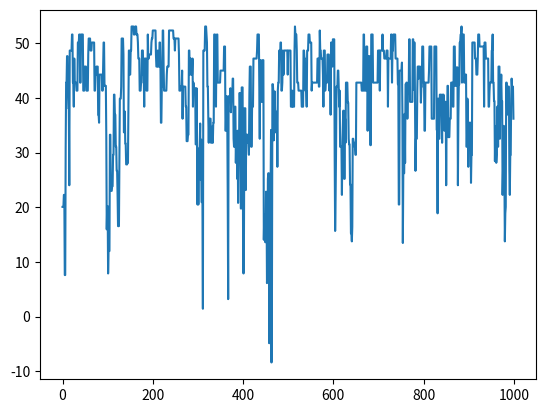

Write the Python code that produced this figure.
import numpy as np
import matplotlib.pyplot as plt

# Setup inicial
low_bound = 1  # Limite inferior
high_bound = 12  # Limite superior
exp = np.arange(4)  # Exponente de 0 até 4 (4 bits de precisão)
quantization = (high_bound - low_bound) / (2 ** 4 - 1)  # quantização
fc = lambda x, exp: np.sum(x * 2 ** exp) * quantization + low_bound  # decoficação
fy = lambda x1, x2, x3, x4: 5 * fc(x1, exp) - 3 * fc(x2, exp) * fc(x3, exp) \
                            + fc(x3, exp) - 2 * fc(x4, exp)  # função objetiva
#Matteus Vargas: o fy é o cara que preciso ficar modificando. Só preciso entender melhor os detalhes aqui

s0 = np.random.randint(2, size=16) #Matteus Vargas: deixei a população inicial aleatória. Vou trocar isso para entrada do usuário
print(f'População inicial (random) {s0}')
# s0 = np.array([0, 1, 1, 0,
#              1, 1, 0, 0,
#             1, 0, 1, 1,
#            0, 0, 0, 1])  # Estado inicial

M = 1000  # Numero de geração #Matteus Vargas: quero deixar esse valor aberto, só preciso achar uma forma de parada
          # Stéfani: Talvez possamos fazer uma condição de parada onde avaliamos a porcentagem da melhora do resultado com relação aos anteriores.
          #          Se for um valor abaixo de uma porcentagem que iremos definir, daí paramos.

score = []  # melhor resultado da função objetiva
score_fit = []  # Armazena o melhor da geração


def cromo(s0):
    """ Separa cromossomo em 4 partes"""
    vet = []
    vet.append(s0[0:4])
    vet.append(s0[4:8])
    vet.append(s0[8:12])
    vet.append(s0[12:])
    return vet

#Matteus Vargas: vou arrumar uma maneira de particionar as operações de GA em defs e colocar em outro arquivo. Deixar esse só para elaborar a função em si

for i in range(M):
    cromosome = []  # Guarda os cromossomos com crossover
    fit = []  # Guarda saída da função objetiva
    variables = []  # Guarda a saída de cada variável

    for j in range(len(s0) // 2 + 1):  # Rotaciona até dar uma volta completa
        v = cromo(s0)  # quebra em quatro partes
        temp_max = fy(v[0], v[1], v[2], v[3])  # Retorna a função objetiva
        fit.append(temp_max)  # guarda função objetiva
        cromosome.append(s0)  # guarda o cromossomo
        variables.append([fc(v[0], exp), fc(v[1], exp),
                          fc(v[2], exp), fc(v[3], exp)])  # Guarda variáveis
        if (np.min(temp_max) < 0) | (np.median(fit) == np.max(fit)):
            # mutação se função obj negativa resultado repetido
            pos = np.random.randint(4)  # Escolhe uma das 4 variáveis
            np.random.shuffle(v[pos])  # Embaralha os bits de umas da variável
        s0 = list(v[0]) + list(v[1]) + list(v[2]) + list(v[3])  # junta partes
        s0 = np.roll(s0, -2)  # Faz crossover

    nextGen = np.argmax(fit)  # Pega o melhor resultado para próxima geração
    score.append(np.max(fit))  # Armazena a melhor função obj
    score_fit.append(cromosome[nextGen])  # Armazena o melhor cromossomo

    if np.median(fit) == np.max(fit):
        # Se o resultado do melhor cromossomo repetir ele escolhe um aleatório
        # Stéfani: em vez de usar um aleatório, não é possível escolher o segundo melhor? Faz sentido?
        
        # Faz mutação em uma das posições do cromossomo
        s0 = cromosome[np.random.randint(len(fit))]  # sorteia novo cromossomo
        mutate = np.random.randint(len(s0))  # Escolhe uma posição para mutação
        s0[mutate] = 1 if s0[mutate] == 0 else 0  # Troca conteúdo
    else:
        s0 = cromosome[nextGen]

best = score_fit[np.argmax(score)]
best_varb = cromo(best)
best_value = fy(best_varb[0], best_varb[1], best_varb[2], best_varb[3])
best_var = [fc(best_varb[0], exp), fc(best_varb[1], exp), fc(best_varb[2], exp), fc(best_varb[3], exp)]
print(f'Best value: {best_value} best cromosome {best} best combination of variables {best_var}')
plt.plot(score)
plt.savefig('graphics.png')
